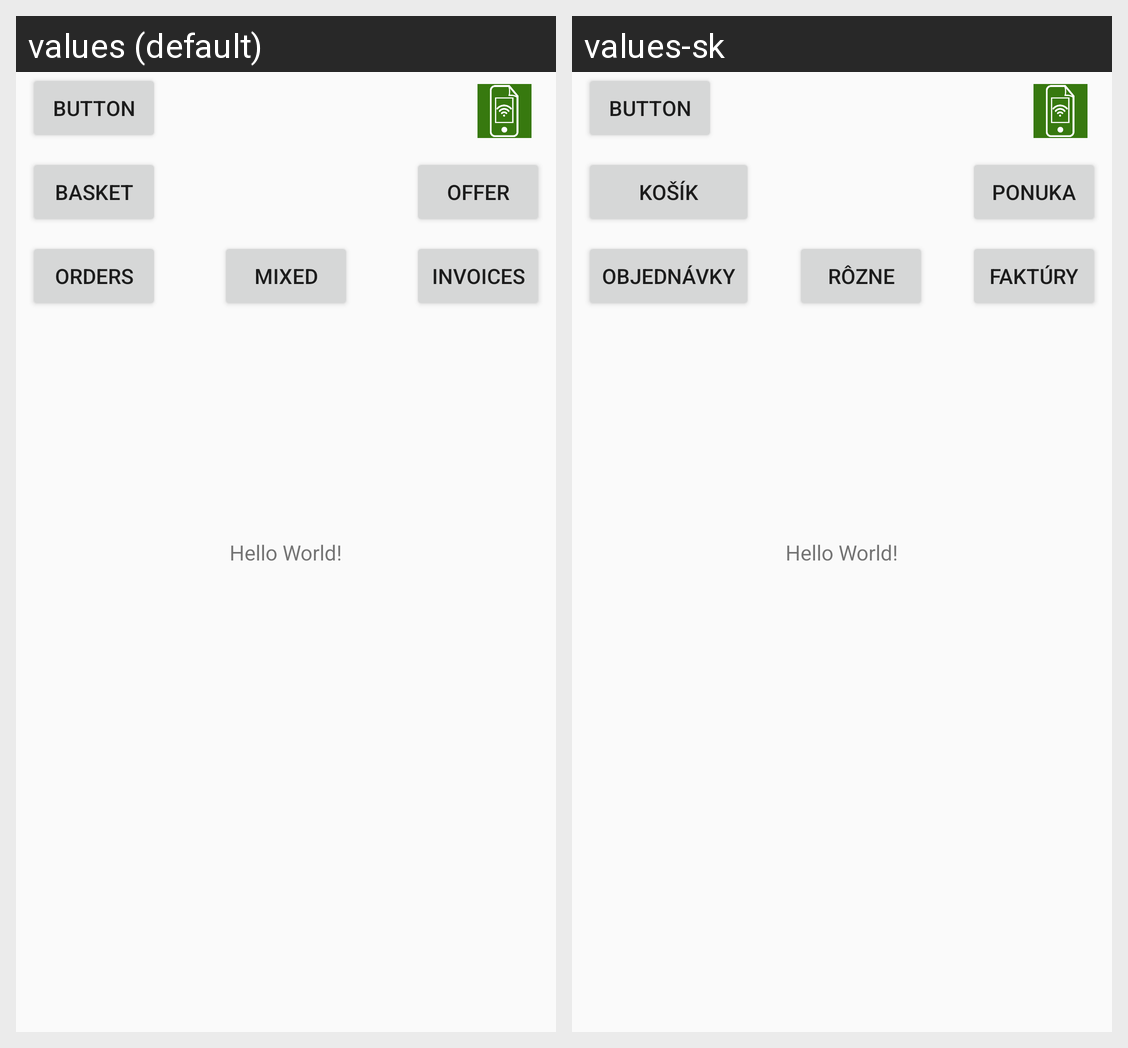

The Android screen above is rendered under two locales of the same app. Produce the string resources it draws, with the default and per-locale values.
Android screen res/layout/mainshopper_content.xml rendered under 2 locales, left to right: values (default), values-sk. Device: Nexus 5 (rendered at 1080×1920; each locale shown at half size, 540×960, under a caption strip naming it); theme AppTheme.NoActionBar.
Strings drawn on this screen, with the default value and each locale's value (text and hints the layout hard-codes, and strings that could not be matched under every locale, appear in the picture but are not listed):

helloworld
  values: Hello World!
  values-sk: Hello World!

basket
  values: Basket
  values-sk: Košík

offer
  values: Offer
  values-sk: Ponuka

orders
  values: Orders
  values-sk: Objednávky

invoices
  values: Invoices
  values-sk: Faktúry

mixed
  values: Mixed
  values-sk: Rôzne
